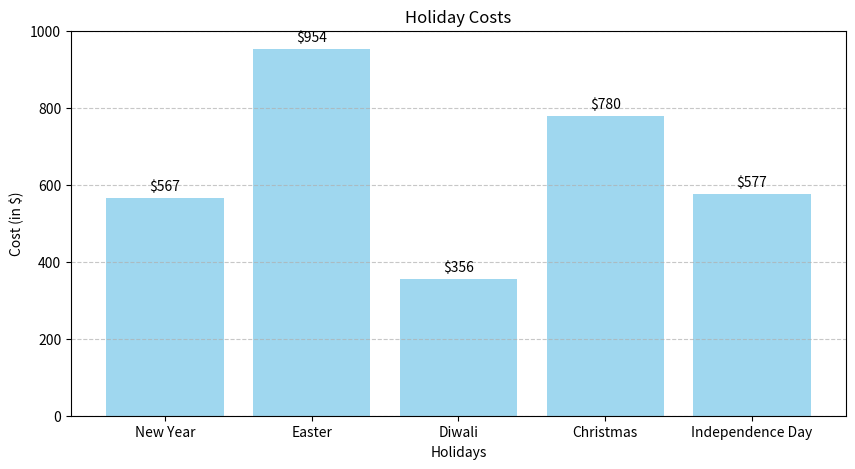
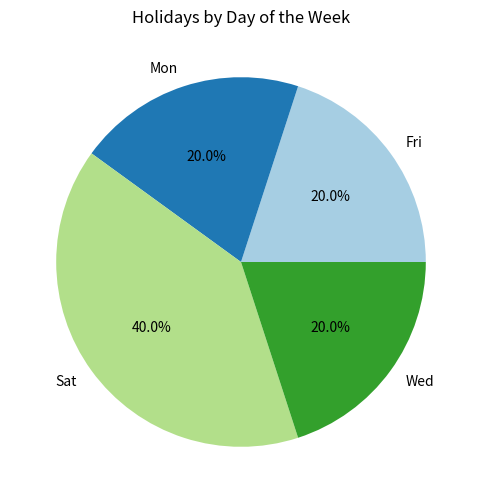

Recreate these plots in Python, in order.
import numpy as np
import matplotlib.pyplot as plt

def generate_holiday_data():
    holidays = ['New Year', 'Easter', 'Diwali', 'Christmas', 'Independence Day']
    costs = np.random.randint(100, 1000, size=len(holidays))  
    days = np.random.randint(0, 7, size=len(holidays))  
    return holidays, costs, days

def calculate_average_cost(costs):
    return np.mean(costs)

def plot_holiday_data(holidays, costs, days):
    day_labels = ['Mon', 'Tue', 'Wed', 'Thu', 'Fri', 'Sat', 'Sun']
    days_str = [day_labels[day] for day in days]

    plt.figure(figsize=(10, 5))
    plt.bar(holidays, costs, color='skyblue', alpha=0.8)
    for i, cost in enumerate(costs):
        plt.text(i, cost + 20, f"${cost}", ha='center', fontsize=10)
    plt.title("Holiday Costs")
    plt.xlabel("Holidays")
    plt.ylabel("Cost (in $)")
    plt.grid(axis='y', linestyle='--', alpha=0.7)

    unique_days, day_counts = np.unique(days_str, return_counts=True)
    plt.figure(figsize=(6, 6))
    plt.pie(day_counts, labels=unique_days, autopct='%1.1f%%', colors=plt.cm.Paired.colors)
    plt.title("Holidays by Day of the Week")

    plt.show()

def main():
    holidays, costs, days = generate_holiday_data()

    avg_cost = calculate_average_cost(costs)
    print(f"Average holiday cost: ${avg_cost:.2f}")

    # Plot holiday data
    plot_holiday_data(holidays, costs, days)

if __name__ == "__main__":
    main()
